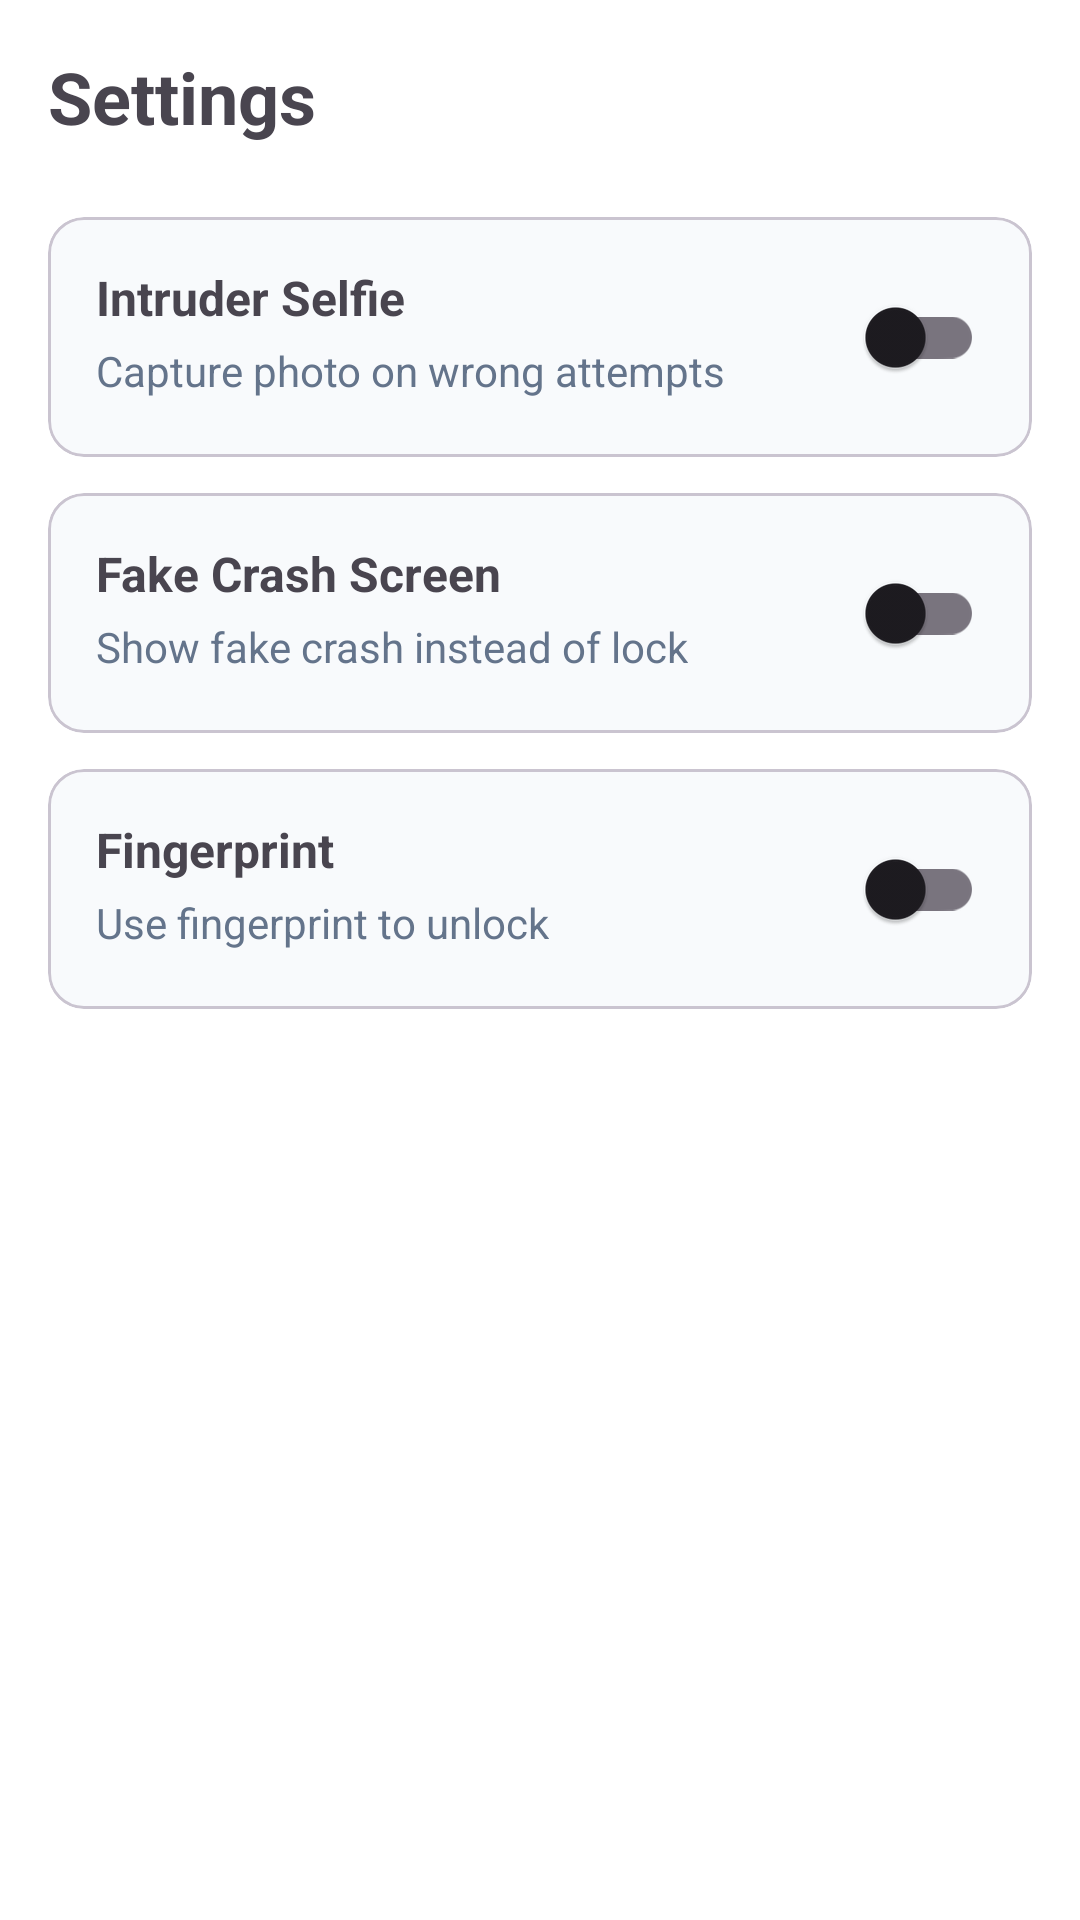

The Android layout XML behind this screen, and the referenced resources:
<!-- AndroidManifest.xml: application theme Theme.AppLock -->
<!-- res/layout/activity_settings.xml -->
<?xml version="1.0" encoding="utf-8"?>
<ScrollView xmlns:android="http://schemas.android.com/apk/res/android"
    xmlns:app="http://schemas.android.com/apk/res-auto"
    android:layout_width="match_parent"
    android:layout_height="match_parent"
    android:background="@color/background">

    <LinearLayout
        android:layout_width="match_parent"
        android:layout_height="wrap_content"
        android:orientation="vertical"
        android:padding="16dp">

        <TextView
            android:layout_width="wrap_content"
            android:layout_height="wrap_content"
            android:text="@string/settings_title"
            android:textSize="24sp"
            android:textStyle="bold"
            android:layout_marginBottom="24dp" />

        
        <com.google.android.material.card.MaterialCardView
            android:layout_width="match_parent"
            android:layout_height="wrap_content"
            android:layout_marginBottom="12dp"
            app:cardCornerRadius="12dp">

            <LinearLayout
                android:layout_width="match_parent"
                android:layout_height="wrap_content"
                android:orientation="vertical"
                android:padding="16dp">

                <LinearLayout
                    android:layout_width="match_parent"
                    android:layout_height="wrap_content"
                    android:orientation="horizontal">

                    <LinearLayout
                        android:layout_width="0dp"
                        android:layout_height="wrap_content"
                        android:layout_weight="1"
                        android:orientation="vertical">

                        <TextView
                            android:layout_width="wrap_content"
                            android:layout_height="wrap_content"
                            android:text="@string/enable_intruder_selfie"
                            android:textSize="16sp"
                            android:textStyle="bold" />

                        <TextView
                            android:layout_width="wrap_content"
                            android:layout_height="wrap_content"
                            android:text="@string/intruder_selfie_desc"
                            android:textSize="14sp"
                            android:textColor="@color/text_secondary"
                            android:layout_marginTop="4dp" />

                    </LinearLayout>

                    <com.google.android.material.switchmaterial.SwitchMaterial
                        android:id="@+id/switchIntruderSelfie"
                        android:layout_width="wrap_content"
                        android:layout_height="wrap_content" />

                </LinearLayout>

            </LinearLayout>

        </com.google.android.material.card.MaterialCardView>

        
        <com.google.android.material.card.MaterialCardView
            android:layout_width="match_parent"
            android:layout_height="wrap_content"
            android:layout_marginBottom="12dp"
            app:cardCornerRadius="12dp">

            <LinearLayout
                android:layout_width="match_parent"
                android:layout_height="wrap_content"
                android:orientation="horizontal"
                android:padding="16dp">

                <LinearLayout
                    android:layout_width="0dp"
                    android:layout_height="wrap_content"
                    android:layout_weight="1"
                    android:orientation="vertical">

                    <TextView
                        android:layout_width="wrap_content"
                        android:layout_height="wrap_content"
                        android:text="@string/enable_fake_crash"
                        android:textSize="16sp"
                        android:textStyle="bold" />

                    <TextView
                        android:layout_width="wrap_content"
                        android:layout_height="wrap_content"
                        android:text="@string/fake_crash_desc"
                        android:textSize="14sp"
                        android:textColor="@color/text_secondary"
                        android:layout_marginTop="4dp" />

                </LinearLayout>

                <com.google.android.material.switchmaterial.SwitchMaterial
                    android:id="@+id/switchFakeCrash"
                    android:layout_width="wrap_content"
                    android:layout_height="wrap_content" />

            </LinearLayout>

        </com.google.android.material.card.MaterialCardView>

        
        <com.google.android.material.card.MaterialCardView
            android:layout_width="match_parent"
            android:layout_height="wrap_content"
            app:cardCornerRadius="12dp">

            <LinearLayout
                android:layout_width="match_parent"
                android:layout_height="wrap_content"
                android:orientation="horizontal"
                android:padding="16dp">

                <LinearLayout
                    android:layout_width="0dp"
                    android:layout_height="wrap_content"
                    android:layout_weight="1"
                    android:orientation="vertical">

                    <TextView
                        android:layout_width="wrap_content"
                        android:layout_height="wrap_content"
                        android:text="@string/method_biometric"
                        android:textSize="16sp"
                        android:textStyle="bold" />

                    <TextView
                        android:layout_width="wrap_content"
                        android:layout_height="wrap_content"
                        android:text="Use fingerprint to unlock"
                        android:textSize="14sp"
                        android:textColor="@color/text_secondary"
                        android:layout_marginTop="4dp" />

                </LinearLayout>

                <com.google.android.material.switchmaterial.SwitchMaterial
                    android:id="@+id/switchBiometric"
                    android:layout_width="wrap_content"
                    android:layout_height="wrap_content" />

            </LinearLayout>

        </com.google.android.material.card.MaterialCardView>

    </LinearLayout>

</ScrollView>
<!-- resources referenced by this layout -->
<resources>
  <color name="background">#FFFFFF</color>
  <color name="text_secondary">#64748B</color>
  <string name="enable_fake_crash">Fake Crash Screen</string>
  <string name="enable_intruder_selfie">Intruder Selfie</string>
  <string name="fake_crash_desc">Show fake crash instead of lock</string>
  <string name="intruder_selfie_desc">Capture photo on wrong attempts</string>
  <string name="method_biometric">Fingerprint</string>
  <string name="settings_title">Settings</string>
  <style name="Theme.AppLock" parent="Base.Theme.AppLock" />
  <style name="Base.Theme.AppLock" parent="Theme.Material3.DayNight.NoActionBar">
          <item name="colorPrimary">@color/primary</item>
          <item name="colorPrimaryVariant">@color/primary_dark</item>
          <item name="colorOnPrimary">@color/white</item>
          <item name="colorSecondary">@color/accent</item>
          <item name="colorSecondaryVariant">@color/accent_light</item>
          <item name="colorOnSecondary">@color/white</item>
          <item name="android:colorBackground">@color/background</item>
          <item name="colorSurface">@color/surface</item>
          <item name="android:statusBarColor">@color/primary</item>
          <item name="android:windowLightStatusBar" tools:targetApi="m">false</item>
      </style>
  <color name="primary">#6366F1</color>
  <color name="primary_dark">#4F46E5</color>
  <color name="white">#FFFFFF</color>
  <color name="accent">#EC4899</color>
  <color name="accent_light">#F472B6</color>
  <color name="surface">#F8FAFC</color>
</resources>
